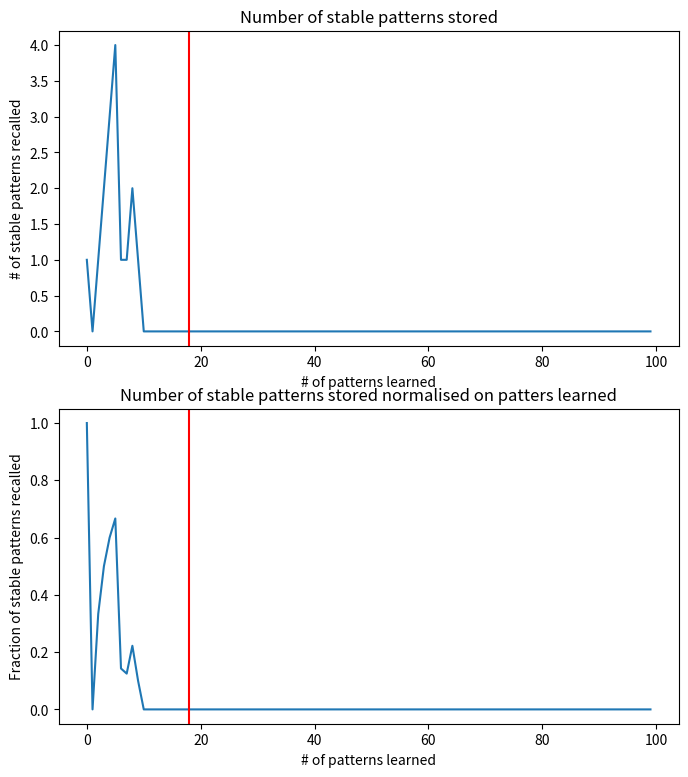

The matplotlib source for this figure:
import numpy as np
from itertools import product
from matplotlib import pyplot as plt
from matplotlib import animation as animation


def loadData(file_name):
    with open(file_name) as f:
        lines = f.readlines()
        data = [line.split(',') for line in lines]
        data = np.asarray([int(i) for i in data[0]])

    return data.reshape(-1,32*32)

def sign(x):
    #np.sign returns 0 for x==0....
    return (x<0)*(-1) + (x>=0)

def generateData():
    return [[-1, -1, 1, -1, 1, -1, -1, 1], [-1, -1, -1, -1, -1, 1, -1, -1,], [-1, 1, 1, -1, -1, 1, -1, 1]]

def generateNoisyData():
    return [[1, -1, 1, -1, 1, -1, -1, 1], [1, 1, -1, -1, -1, 1, -1, -1], [1, 1, 1, -1, 1, 1, -1, 1]]

def compW(X,N=1024, zeroDiag=None):
    Id = 1-np.eye(len(X[0]))
    W = np.zeros((len(X[0]),len(X[0])))
    for x in X:
        W += np.outer(x,x)
    return W

def recallAll(X,W):
    out = []
    for x in X:
        out.append(recall(x,W))
    return list(out)

def recall(x,W):
    return list(sign(np.dot(W,x)))

def findAttractors(W):
    size = W.shape[0]
    keys = [-1,1]
    X = [",".join(map(str, comb)) for comb in product(keys, repeat=size)]

    temp = []
    for x in X:
        line = x.split(",")
        temp.append([int(i) for i in line])

    rec = recallAll(temp,W)
    unique_data = [list(x) for x in set(tuple(x) for x in rec)]
    return unique_data

def recallAsync(x, W, iter=5):

    steps=np.arange(W.shape[0])
    steps=[int(z) for z in steps]

    x_temp = np.copy(x)
    saved_ims = []
    count = 0
    E = []

    for n in range(iter):
        choices = np.copy(steps)
        for i in steps:
            node = np.random.choice(choices, replace=False)
            x_temp[node] = sign(np.dot(x_temp, W[:,node]))
            if count == 100:
                saved_ims.append(np.copy(x_temp))
                count = 0
            count+=1
            E.append(energy(x_temp, W))
    saved_ims.append(x_temp)

    return saved_ims,E

def plotIms(X, exciteIm, recalledIm, save=0, append="", path="test"):
    Writer = animation.writers['ffmpeg']
    writer = Writer(fps=3, metadata=dict(artist='Me'), bitrate=1800)
    fig, ax = plt.subplots(2,3)
    print(len(recalledIm))
    with writer.saving(fig, path, len(exciteIm)):
        for i in range(len(recalledIm)):
            plt.subplot(2,3,1)
            plt.imshow(X[0].reshape(32,32))
            plt.title("Train img1")
            plt.subplot(2,3,2)
            plt.imshow(X[1].reshape(32,32))
            plt.title("Train img2")
            plt.subplot(2,3,3)
            plt.imshow(X[2].reshape(32,32))
            plt.title("Train img3")

            plt.subplot(2,3,4)
            plt.imshow(exciteIm.reshape(32,32))
            plt.title("Excite img")

            plt.subplot(2,3,5)
            plt.imshow(recalledIm[i].reshape(32,32))
            plt.title("Recalled image")

            fig.suptitle("Number of itertions: {}".format(i*100))

            writer.grab_frame()
            print(i)

    plt.show()

def energy(x,W):
    return -np.dot(np.dot(x,W),x.T)

def addNoise(img, noiseLevel):
    mask = np.random.choice([-1, 1], size=(len(img),), p=[noiseLevel, 1-noiseLevel])
    return np.multiply(img,mask)

def compW2(X, N,P):
    ro = (1/(N*P))*np.sum(X)
    W = np.zeros((len(X[0]),len(X[0])))
    Id = 1-np.eye(len(X[0]))

    for x in X:
        W += np.outer(x-ro,x-ro)
    return W

def recall2(X, W, bias):
    x = 0.5 + 0.5*sign((W@X) -bias)
    return x

#------------------------------------------------------------
def assignment3_0():
    X = generateData()
    W = compW(X)
    print(recall(X[0],W)) #exactly the same as X[0]

def assignment3_1():
    X = generateData()
    X_noisy = generateNoisyData()

    print("X: {}".format(X))
    W = compW(X)
    #print(recallAll(X_noisy,W))

    print("Number of attractors: {}".format(len(findAttractors(W))))

def assignment3_2():
    X = loadData('pict.dat') #loads 32*32x11
    W = compW(X[:3,:],iter=10)

    exciteIm = X[10]

    recalledIms, = recallAsync(exciteIm, W)

    plotIms(X, exciteIm, recalledIms, save=1, append="", path="")

    #recalledIm = np.array(recall(exciteIm, W))

def assignment3_3():
    X = loadData('pict.dat') #loads 32*32x11
    attractor = X[:3]
    W = compW(attractor, iter=10, N=1024)

    exciteIm = X[10]
    dummy,E = recallAsync(exciteIm, W)

    fig = plt.figure()
    plt.plot(E)
    plt.title("Energy plot of image 11")
    plt.xlabel("Training steps")
    plt.ylabel("Energy")
    #fig.savefig("Energy_image_11.png")

    X = [np.zeros(X[0].shape), np.zeros(X[0].shape), np.zeros(X[0].shape)]
    W = np.random.randn(1024,1024)
    recalledIms,E = recallAsync(exciteIm, W)
    fig = plt.figure()
    plt.plot(E)
    plt.title("Energy plot of image 11 with random weights")
    plt.xlabel("Training steps")
    plt.ylabel("Energy")
    #fig.savefig("Energy_image_11_random_weights.png")

    W = np.random.randn(1024,1024)
    W = (W + W.T)/2
    recalledIms,E = recallAsync(exciteIm, W)
    fig = plt.figure()
    plt.plot(E)
    plt.title("Energy plot of image 11 with random, symmetric weights")
    plt.xlabel("Training steps")
    plt.ylabel("Energy")
    #fig.savefig("Energy_image_11_random_weights_symmetric.png")

    plotIms(X, exciteIm, recalledIms, save=1, append="", path="random_weights_symmetric.mp4")

def assignment3_4():
    #add noise to images and try to recall
    #how much noise can be added?
    X = loadData('pict.dat') #loads 32*32x11
    attractor = X[:3]

    X_noise = []
    W = compW(attractor, iter=1, N=1024)
    noiseStep = 0.1
    noOfImages = 3
    labels = []
    noOfIterations = 5

    for j in range(noOfImages):
        for i in range(int(1/noiseStep)):
            X_noise.append(addNoise(X[j],noiseStep*(i+1)))
            labels.append(j)

    for i in range(noOfIterations):
        X_noise = recallAll(X_noise,W)

    recalledPattern = []
    for i in range(len(X_noise)):
        if (np.sum(X[0] - X_noise[i]) <= 0):
            recalledPattern.append(0)
        elif (np.sum(X[1] - X_noise[i]) <= 0):
            recalledPattern.append(1)
        elif (np.sum(X[2] - X_noise[i]) <= 0):
            recalledPattern.append(2)
        else:
            recalledPattern.append(-1)
    print(recalledPattern)

    for i in range(3):
        fig = plt.figure()
        plt.imshow(np.array(X[i]).reshape(32,32))
        fig.savefig("img{}.png".format(i))

    N = int(1/noiseStep)
    for i in range(noOfImages):
        fig, ax = plt.subplots(2,5)

        for n in range(N):
            plt.subplot(2,5,n+1)
            plt.imshow(np.array(X_noise[i*N + n]).reshape(32,32))
            plt.title("noise: {}".format(round((n+1)*(noiseStep),2)))

        fig.savefig("recalled_{}_noisy".format(i))

def assignment3_5():
    X = loadData('pict.dat') #loads 32*32x11

    performance = []

    for i in range(1,8):
        W = compW(X[:i])
        noOfRecalled = 0
        for n in range(i+1):
            x_temp = np.copy(X[n])
            x_noise = addNoise(x_temp, 0.3)
            x_temp = recall(x_noise,W)
            if (np.sum(x_temp-X[n]) == 0):
                noOfRecalled+=1
        performance.append(noOfRecalled)
    print(performance)

def assignment3_5_2():
    noOfUnits = 100
    noOfPatterns = 300
    X_rand = []
    performance = []
    bias = 0.75

    for i in range(noOfPatterns):
        mask = np.random.choice([1, -1], size=(noOfUnits,), p=[bias,1-bias])
        X_rand.append(mask)

    for i in range(1,len(X_rand)+1):
        W = compW(X_rand[:i], zeroDiag=1)
        noOfRecalled = 0
        for n in range(0,i):
            x_temp = np.copy(X_rand[n])
            x_prev = np.copy(x_temp)
            #x_temp = addNoise(x_temp,0.05)
            x_temp = recall(x_temp, W)
            if np.all(x_temp == x_prev):
                noOfRecalled+=1
        performance.append(noOfRecalled)

    print(performance)
    performance_norm = np.divide(performance, np.arange(noOfPatterns)+1)
    #print(performance_norm)

    cat_forgetting_limit = noOfUnits*0.18

    fig, ax = plt.subplots(2,1, figsize=(8, 9))

    plt.subplot(2,1,1)
    plt.plot(performance)
    plt.axvline(x=cat_forgetting_limit, c='r')
    plt.title("Number of stable patterns stored")
    plt.ylabel("# of stable patterns recalled")
    plt.xlabel("# of patterns learned")

    plt.subplot(2,1,2)
    plt.plot(performance_norm)
    plt.axvline(x=cat_forgetting_limit, c='r')
    plt.title("Number of stable patterns stored normalised on patters learned")
    plt.ylabel("Fraction of stable patterns recalled")
    plt.xlabel("# of patterns learned")
    fig.savefig("test.png")

def assignment3_5_2_extra():
    noOfUnits = 100
    noOfPatterns = 300

    iterations = 1
    total_performance = []
    total_performance_norm = []

    for m in range(iterations):
        print(m)
        performance = []
        X_rand = []

        for i in range(noOfPatterns):
            mask = np.random.choice([1, -1], size=(noOfUnits,))
            X_rand.append(mask)

        for i in range(1,len(X_rand)+1):
            W = compW(X_rand[:i])
            #print(X_rand[:i])
            noOfRecalled = 0
            for n in range(0,i):
                #print(n)
                x_temp = np.copy(X_rand[n])
                x_temp = recall(x_temp,W)
                if (np.sum(x_temp-X_rand[n]) == 0):
                    noOfRecalled+=1
            performance.append(noOfRecalled)
        total_performance.append(performance)

    total_performance = np.sum(total_performance,0)/iterations
    total_performance_norm = np.divide(total_performance,np.arange(noOfPatterns)+1)
    cat_forgetting_limit = noOfUnits*0.18

    fig, ax = plt.subplots(2,1, figsize=(8, 9))
    fig.suptitle("Mean of {} runs".format(iterations))

    plt.subplot(2,1,1)
    plt.plot(total_performance)
    plt.axvline(x=cat_forgetting_limit, c='r')
    plt.title("Number of patterns stored")
    plt.ylabel("# of patterns recalled")
    plt.xlabel("# of patterns learned")

    plt.subplot(2,1,2)
    plt.plot(total_performance_norm)
    plt.axvline(x=cat_forgetting_limit, c='r')
    plt.title("Number of patterns stored normalised on patters learned")
    plt.ylabel("Fraction of patterns recalled")
    plt.xlabel("# of patterns learned")
    fig.savefig("recalled_patterns_mean.png")

def assignment3_6():

    X = []
    noOfPatterns = 100
    noOfUnits = 100
    bias = 0.1
    performance = []

    for i in range(noOfPatterns):
        x = np.random.choice([1, 0], size=(noOfUnits,), p=[bias, 1-bias])
        X.append(x)

    for i in range(1,len(X)+1):
        W = compW2(X[:i], noOfUnits, i)
        noOfRecalled = 0
        for n in range(0,i):
            x_temp = np.copy(X[n])
            x_prev = np.copy(x_temp)
            #x_temp = addNoise(x_temp,0.05)
            for k in range(10):
                x_temp = recall2(x_temp, W, bias)
                #print(x_temp)
                if np.sum(x_temp-x_prev) == 0:
                    noOfRecalled+=1
                    break

        performance.append(noOfRecalled)

    print(performance)
    performance_norm = np.divide(performance, np.arange(noOfPatterns)+1)

    cat_forgetting_limit = noOfUnits*0.18

    fig, ax = plt.subplots(2,1, figsize=(8, 9))

    plt.subplot(2,1,1)
    plt.plot(performance)
    plt.axvline(x=cat_forgetting_limit, c='r')
    plt.title("Number of stable patterns stored")
    plt.ylabel("# of stable patterns recalled")
    plt.xlabel("# of patterns learned")

    plt.subplot(2,1,2)
    plt.plot(performance_norm)
    plt.axvline(x=cat_forgetting_limit, c='r')
    plt.title("Number of stable patterns stored normalised on patters learned")
    plt.ylabel("Fraction of stable patterns recalled")
    plt.xlabel("# of patterns learned")
    fig.savefig("test.png")

if __name__ == '__main__':
    #assignment3_0()
    #assignment3_1()
    #assignment3_2()
    #assignment3_3()
    #assignment3_4()
    #assignment3_5()
    #assignment3_5_2()
    #assignment3_5_2_extra()
    assignment3_6()
